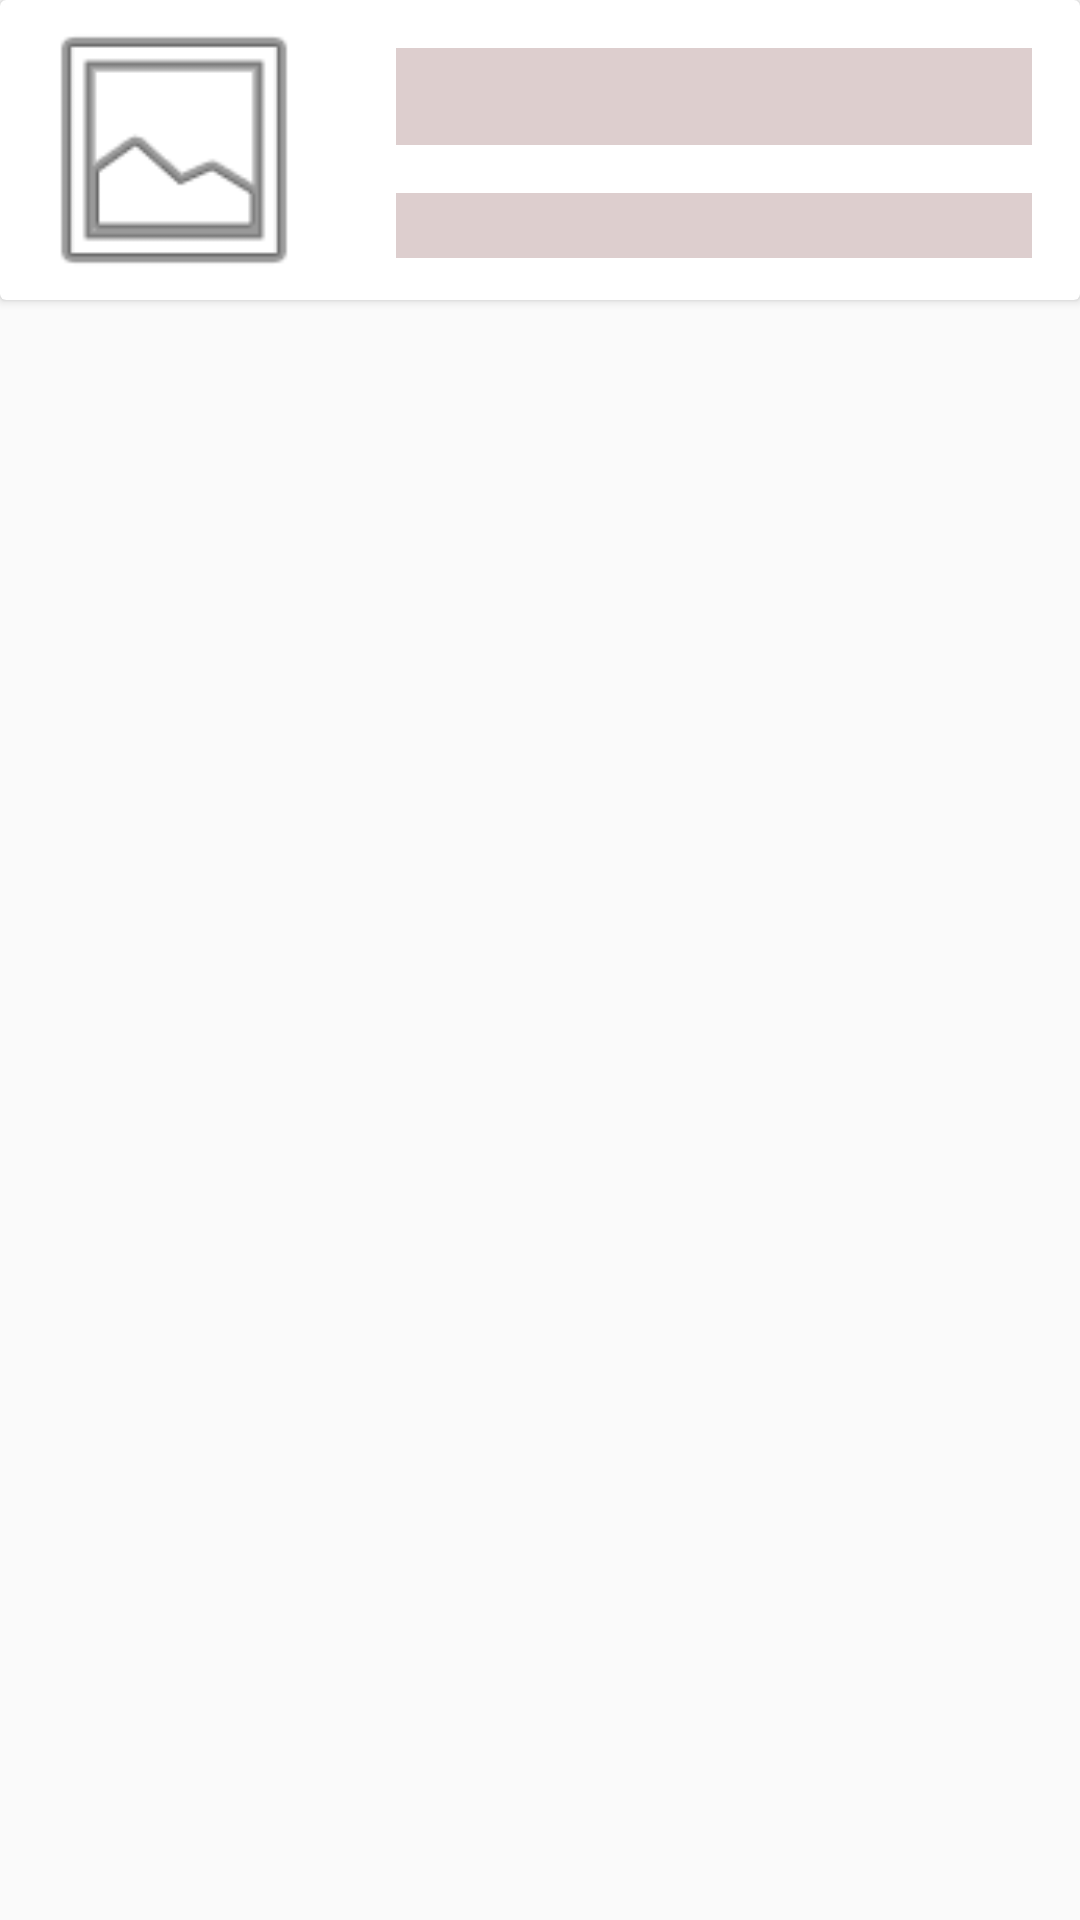

This screen was rendered from an Android layout file. Write that file and the resources it references.
<!-- AndroidManifest.xml: application theme AppTheme -->
<!-- res/layout/fragment_list.xml -->
<?xml version="1.0" encoding="utf-8"?>
<LinearLayout
    xmlns:android="http://schemas.android.com/apk/res/android"
    xmlns:app="http://schemas.android.com/apk/res-auto"
    xmlns:tools="http://schemas.android.com/tools"
    android:layout_height="match_parent"
    android:layout_width="match_parent"
    android:orientation="vertical">
    <androidx.cardview.widget.CardView
        android:layout_width="match_parent"
        android:layout_height="100dp"
        tools:layout_editor_absoluteX="0dp"
        tools:layout_editor_absoluteY="0dp" >
        <androidx.constraintlayout.widget.ConstraintLayout
            android:id="@+id/ContactID"
            android:layout_width="match_parent"
            android:layout_height="100dp"
            android:background="?android:attr/selectableItemBackground"
            android:clickable="true"
            android:focusable="true">
            <TextView
                android:id="@+id/ContactPhone"
                style="@style/MyTextMarginPadding"
                android:layout_width="0dp"
                android:layout_height="wrap_content"
                app:layout_constraintEnd_toEndOf="parent"
                app:layout_constraintHorizontal_bias="0.666"
                app:layout_constraintStart_toEndOf="@+id/ContactPhoto"
                app:layout_constraintTop_toBottomOf="@+id/ContactName" />
            <ImageView
                android:id="@+id/ContactPhoto"
                android:layout_width="0dp"
                android:layout_height="match_parent"
                app:layout_constraintEnd_toStartOf="@+id/guideline4"
                app:layout_constraintStart_toStartOf="parent"
                app:layout_constraintTop_toTopOf="parent"
                app:srcCompat="@android:drawable/ic_menu_gallery" />
            <TextView
                android:id="@+id/ContactName"
                style="@style/MyTextMarginPadding"
                android:layout_width="0dp"
                android:layout_height="wrap_content"
                android:textAllCaps="true"
                android:textSize="24sp"
                app:layout_constraintEnd_toEndOf="parent"
                app:layout_constraintHorizontal_bias="0.0"
                app:layout_constraintStart_toEndOf="@+id/ContactPhoto"
                app:layout_constraintTop_toTopOf="parent" />
            <androidx.constraintlayout.widget.Guideline
                android:id="@+id/guideline4"
                android:layout_width="wrap_content"
                android:layout_height="wrap_content"
                android:orientation="vertical"
                app:layout_constraintGuide_begin="116dp" />
        </androidx.constraintlayout.widget.ConstraintLayout>
    </androidx.cardview.widget.CardView>
</LinearLayout>
<!-- resources referenced by this layout -->
<resources>
  <style name="MyTextMarginPadding" parent="@android:style/TextAppearance">
          <item name="android:textColor">#0C0B0B</item>
          <item name="android:textSize">16sp</item>
          <item name="android:background">#FFDDCECE</item>
          <item name="android:layout_marginLeft">16dp</item>
          <item name="android:layout_marginRight">16dp</item>
          <item name="android:layout_marginTop">16dp</item>
          <item name="android:paddingLeft">8dp</item>
      </style>
  <style name="AppTheme" parent="Theme.AppCompat.Light.DarkActionBar">
          
          <item name="colorPrimary">@color/colorPrimary</item>
          <item name="colorPrimaryDark">@color/colorPrimaryDark</item>
          <item name="colorAccent">@color/colorAccent</item>
      </style>
  <color name="colorPrimary">#a2642d</color>
  <color name="colorPrimaryDark">#a2642d</color>
  <color name="colorAccent">#f91f05</color>
</resources>
